Image classification data set "dataset-resize" (C242-PS525/Capstone_Project_ML on GitHub). Class labels (16): apple, avocado, banana, durian, guava, kiwi, langsat, mango, melon, orange, papaya, pineapple, rambutan, salak, water guava, watermelon.

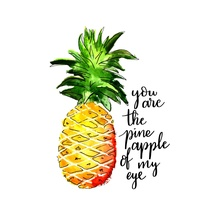
Label: pineapple

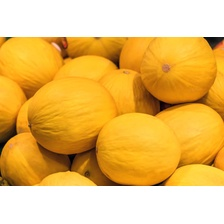
Label: melon

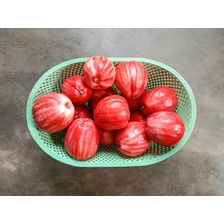
Label: water guava

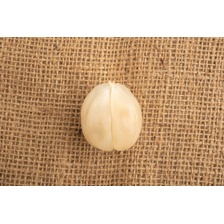
Label: langsat

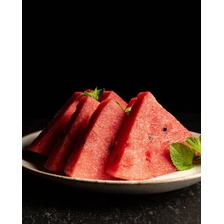
Label: watermelon

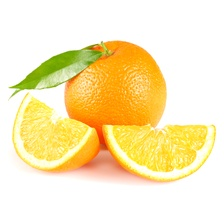
Label: orange
